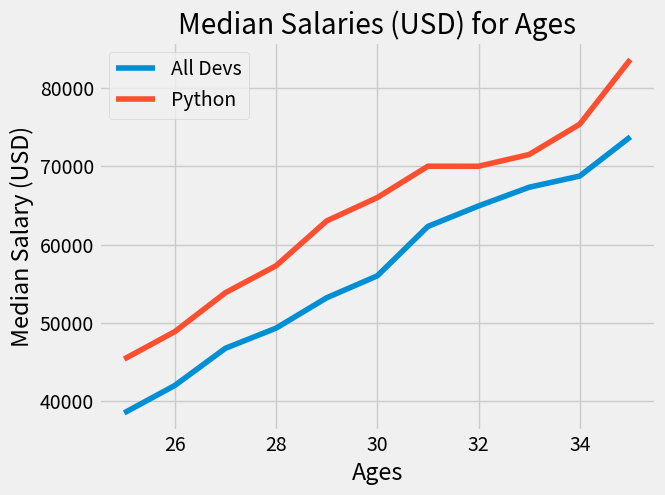

Recreate this plot in Python.
from matplotlib import pyplot as plt

def main():
    plt.style.use('fivethirtyeight')
    ages_x = [_ for _ in range(25, 36)]
    dev_y = [38496, 42000, 46752, 49320, 53200,
             56000, 62316, 64928, 67317, 68748, 73752]

    plt.plot(ages_x, dev_y, label='All Devs')

    py_dev_y = [45372, 48876, 53850, 57287, 63016,
                65998, 70003, 70000, 71496, 75370, 83640]

    plt.plot(ages_x, py_dev_y, label='Python')

    plt.title('Median Salaries (USD) for Ages')
    plt.xlabel('Ages')
    plt.ylabel('Median Salary (USD)')
    plt.legend()

    plt.show()


if __name__ == '__main__':
    main()